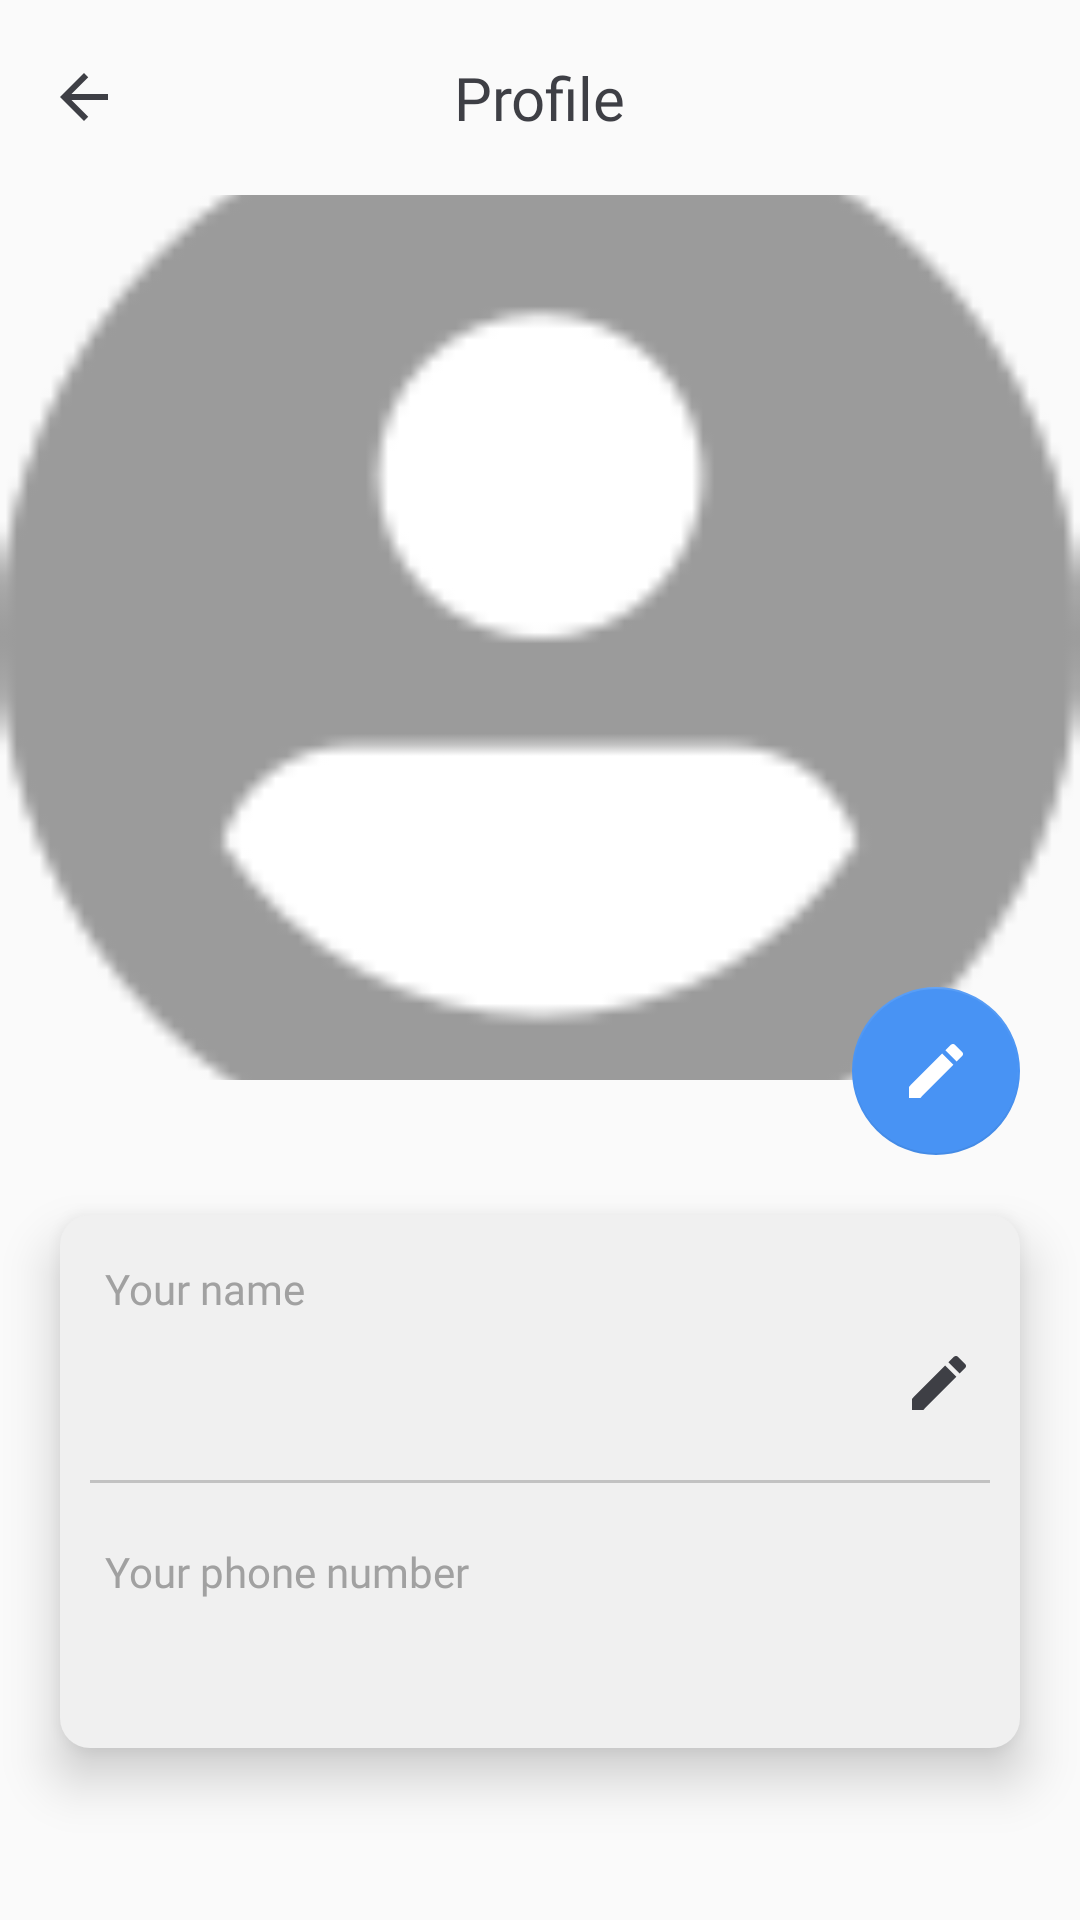

The Android layout XML behind this screen, and the referenced resources:
<!-- AndroidManifest.xml: application theme AppTheme -->
<!-- res/layout/activity_user_edit.xml -->
<?xml version="1.0" encoding="utf-8"?>
<layout>
<LinearLayout
    xmlns:android="http://schemas.android.com/apk/res/android"
    xmlns:app="http://schemas.android.com/apk/res-auto"
    xmlns:tools="http://schemas.android.com/tools"
    android:layout_width="match_parent"
    android:layout_height="match_parent"
    tools:context=".setting.UserEditActivity"
    android:orientation="vertical">

    <com.google.android.material.appbar.AppBarLayout
        android:id="@+id/aapBar"
        android:layout_width="match_parent"
        android:layout_height="wrap_content"
        android:background="@android:color/transparent"
        app:elevation="0dp">

        <androidx.appcompat.widget.Toolbar
            android:layout_width="match_parent"
            android:layout_height="wrap_content"
            android:background="@android:color/transparent">

            <RelativeLayout
                android:id="@+id/topBar"
                android:layout_width="match_parent"
                android:layout_height="65dp"
                android:layout_marginStart="16dp"
                android:layout_marginEnd="16dp">

                <LinearLayout
                    android:id="@+id/buttonBack"
                    android:layout_width="wrap_content"
                    android:layout_height="65dp"
                    android:orientation="horizontal"
                    android:gravity="center">

                    <ImageView
                        android:layout_width="wrap_content"
                        android:layout_height="wrap_content"
                        android:src="@drawable/ic_baseline_arrow_back_24"
                        app:tint="@color/colorTextDark" />

                </LinearLayout>

                <TextView
                    android:layout_width="wrap_content"
                    android:layout_height="wrap_content"
                    android:text="Profile"
                    android:textColor="@color/colorTextDark"
                    android:fontFamily="@font/roboto_medium"
                    android:layout_centerInParent="true"
                    android:textAppearance="@style/Toolbar.TitleText"/>

            </RelativeLayout>

        </androidx.appcompat.widget.Toolbar>

    </com.google.android.material.appbar.AppBarLayout>

    <RelativeLayout
        android:id="@+id/userImageLayout"
        android:layout_width="match_parent"
        android:layout_height="320dp">

        <RelativeLayout
            android:layout_width="match_parent"
            android:layout_height="match_parent">

            <ImageView
                android:id="@+id/userImage"
                android:layout_width="match_parent"
                android:src="@drawable/icon_user_login"
                android:layout_height="295dp"
                android:scaleType="centerCrop"/>

        </RelativeLayout>

        <com.google.android.material.floatingactionbutton.FloatingActionButton
            android:id="@+id/buttonUploadImage"
            android:layout_width="wrap_content"
            android:layout_height="wrap_content"
            android:src="@drawable/ic_baseline_edit_24"
            app:backgroundTint="@color/colorBlue"
            app:tint="@color/colorWhite"
            android:layout_alignParentRight="true"
            android:layout_alignParentBottom="true"
            android:layout_marginEnd="20dp"
            app:elevation="0dp"/>

    </RelativeLayout>

    <LinearLayout
        android:layout_width="match_parent"
        android:layout_height="wrap_content"
        android:layout_margin="20dp"
        android:background="@drawable/main_background_box"
        android:elevation="10dp"
        android:orientation="vertical">

        <LinearLayout
            android:layout_width="match_parent"
            android:layout_height="wrap_content"
            android:orientation="vertical"
            android:padding="15dp">

            <TextView
                android:layout_width="wrap_content"
                android:layout_height="wrap_content"
                android:text="Your name"
                android:textSize="14dp"
                android:fontFamily="@font/roboto_medium"
                android:textColor="@color/colorTextLight"/>

            <LinearLayout
                android:layout_width="match_parent"
                android:layout_height="wrap_content"
                android:layout_gravity="center"
                android:orientation="horizontal"
                android:layout_marginTop="10dp">

                <TextView
                    android:id="@+id/userName"
                    android:layout_width="wrap_content"
                    android:layout_height="wrap_content"
                    android:textSize="18dp"
                    android:fontFamily="@font/roboto_medium"
                    android:textColor="@color/colorTextDark"
                    android:layout_gravity="center"/>

                <LinearLayout
                    android:layout_width="match_parent"
                    android:layout_height="wrap_content"
                    android:layout_gravity="center"
                    android:gravity="right">

                    <ImageView
                        android:id="@+id/buttonEditUsername"
                        android:layout_width="wrap_content"
                        android:layout_height="wrap_content"
                        android:src="@drawable/ic_baseline_edit_24"
                        />
                </LinearLayout>

            </LinearLayout>

        </LinearLayout>

        <View
            android:layout_width="wrap_content"
            android:layout_height="1dp"
            android:background="@color/colorLightHint"
            android:layout_marginRight="10dp"
            android:layout_marginLeft="10dp"
            android:layout_marginTop="5dp"
            android:layout_marginBottom="5dp"/>

        <LinearLayout
            android:layout_width="match_parent"
            android:layout_height="wrap_content"
            android:orientation="vertical"
            android:padding="15dp">

            <TextView
                android:layout_width="wrap_content"
                android:layout_height="wrap_content"
                android:text="Your phone number"
                android:textSize="14dp"
                android:fontFamily="@font/roboto_medium"
                android:textColor="@color/colorTextLight"/>

            <LinearLayout
                android:layout_width="match_parent"
                android:layout_height="wrap_content"
                android:layout_gravity="center"
                android:orientation="horizontal"
                android:layout_marginTop="10dp">

                <TextView
                    android:id="@+id/userPhone"
                    android:layout_width="wrap_content"
                    android:layout_height="wrap_content"
                    android:textSize="18dp"
                    android:fontFamily="@font/roboto_medium"
                    android:textColor="@color/colorTextDark"
                    android:layout_gravity="center"/>

            </LinearLayout>

        </LinearLayout>

    </LinearLayout>

</LinearLayout>
</layout>
<!-- resources referenced by this layout -->
<resources>
  <color name="colorBlue">#4893f4</color>
  <color name="colorLightHint">#c2c2c2</color>
  <color name="colorTextDark">#3e3f45</color>
  <color name="colorTextLight">#a1a1a1</color>
  <color name="colorWhite">#ffffff</color>
  <!-- drawable ic_baseline_arrow_back_24 (drawable) -->
  <vector android:height="24dp" android:tint="#3E3F45"
      android:viewportHeight="24" android:viewportWidth="24"
      android:width="24dp" xmlns:android="http://schemas.android.com/apk/res/android">
      <path android:fillColor="@android:color/white" android:pathData="M20,11H7.83l5.59,-5.59L12,4l-8,8 8,8 1.41,-1.41L7.83,13H20v-2z"/>
  </vector>
  <!-- drawable ic_baseline_edit_24 (drawable) -->
  <vector android:height="24dp" android:tint="#3E3F45"
      android:viewportHeight="24" android:viewportWidth="24"
      android:width="24dp" xmlns:android="http://schemas.android.com/apk/res/android">
      <path android:fillColor="@android:color/white" android:pathData="M3,17.25V21h3.75L17.81,9.94l-3.75,-3.75L3,17.25zM20.71,7.04c0.39,-0.39 0.39,-1.02 0,-1.41l-2.34,-2.34c-0.39,-0.39 -1.02,-0.39 -1.41,0l-1.83,1.83 3.75,3.75 1.83,-1.83z"/>
  </vector>
  <!-- drawable icon_user_login: png bitmap (drawable, 3631 bytes) -->
  <!-- drawable main_background_box (drawable) -->
  <?xml version="1.0" encoding="utf-8"?>
  <shape xmlns:android="http://schemas.android.com/apk/res/android"
      android:shape="rectangle">
  
  
      <corners
          android:radius="10dp"
          />
      <solid
          android:color="@color/colorBackgroundLight"
          />
  
  </shape>
  <style name="Toolbar.TitleText" parent="TextAppearance.Widget.AppCompat.Toolbar.Title">
          <item name="android:textSize">20dp</item>
      </style>
  <style name="AppTheme" parent="Theme.AppCompat.Light.NoActionBar">
          
          <item name="colorPrimary">@color/colorPrimary</item>
          <item name="colorPrimaryDark">@color/colorPrimaryDark</item>
          <item name="colorAccent">@color/colorAccent</item>
  
          <item name="android:statusBarColor">@color/colorBackgroundDark</item>
          <item name="android:windowLightStatusBar" tools:targetApi="m">true</item>
      </style>
  <color name="colorBackgroundLight">#f0f0f0</color>
  <color name="colorPrimary">#6200EE</color>
  <color name="colorPrimaryDark">#3700B3</color>
  <color name="colorAccent">#03DAC5</color>
  <color name="colorBackgroundDark">#f1f0f5</color>
</resources>
